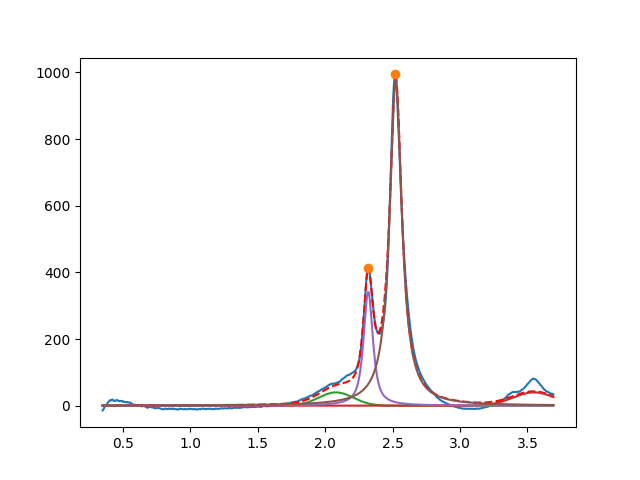

The file beside this chart, header and first rows:
2.080365763033638071e+00, 3.999999999999950973e+01, 2.999999999968292475e-01, 9.999999999780222470e-01
3.547631710382992853e+00, 3.999999999890445679e+01, 3.651752660089368496e-01, 9.999999999892218439e-01
2.319461482050622081e+00, 3.422263208226784172e+02, 8.228949143212505035e-02, 2.149340233696007407e-01
2.523763729935931899e+00, 9.741020907588520004e+02, 1.091567135488000218e-01, 3.503747493639231162e-13
